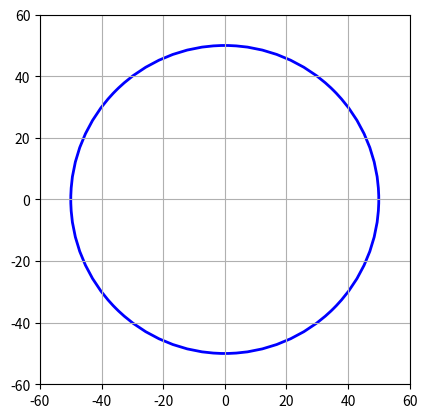

Write Python code to recreate this figure.
import matplotlib.pyplot as plt
import matplotlib.patches as patches

# Buat figure dan axes
fig, ax = plt.subplots()

def gambar_lingkaran(radius):
    """
    Menggambar lingkaran dengan radius yang ditentukan oleh parameter 'radius'.

    Parameter:
    radius (int): radius lingkaran.
    """
    # Membuat kotak
    lingkaran = patches.Circle(
        (0, 0), radius,
        edgecolor='blue', facecolor='none', linewidth=2
    )
    ax.add_patch(lingkaran)

    # Atur batas sumbu
    ax.set_xlim(-radius -10, radius + 10)
    ax.set_ylim(-radius -10, radius + 10)

    # Tambahkan grid dan buat proporsional
    plt.grid(True)
    plt.gca().set_aspect('equal', adjustable='box')
    plt.show()

# Panggil fungsi di luar definisi
gambar_lingkaran(50)
